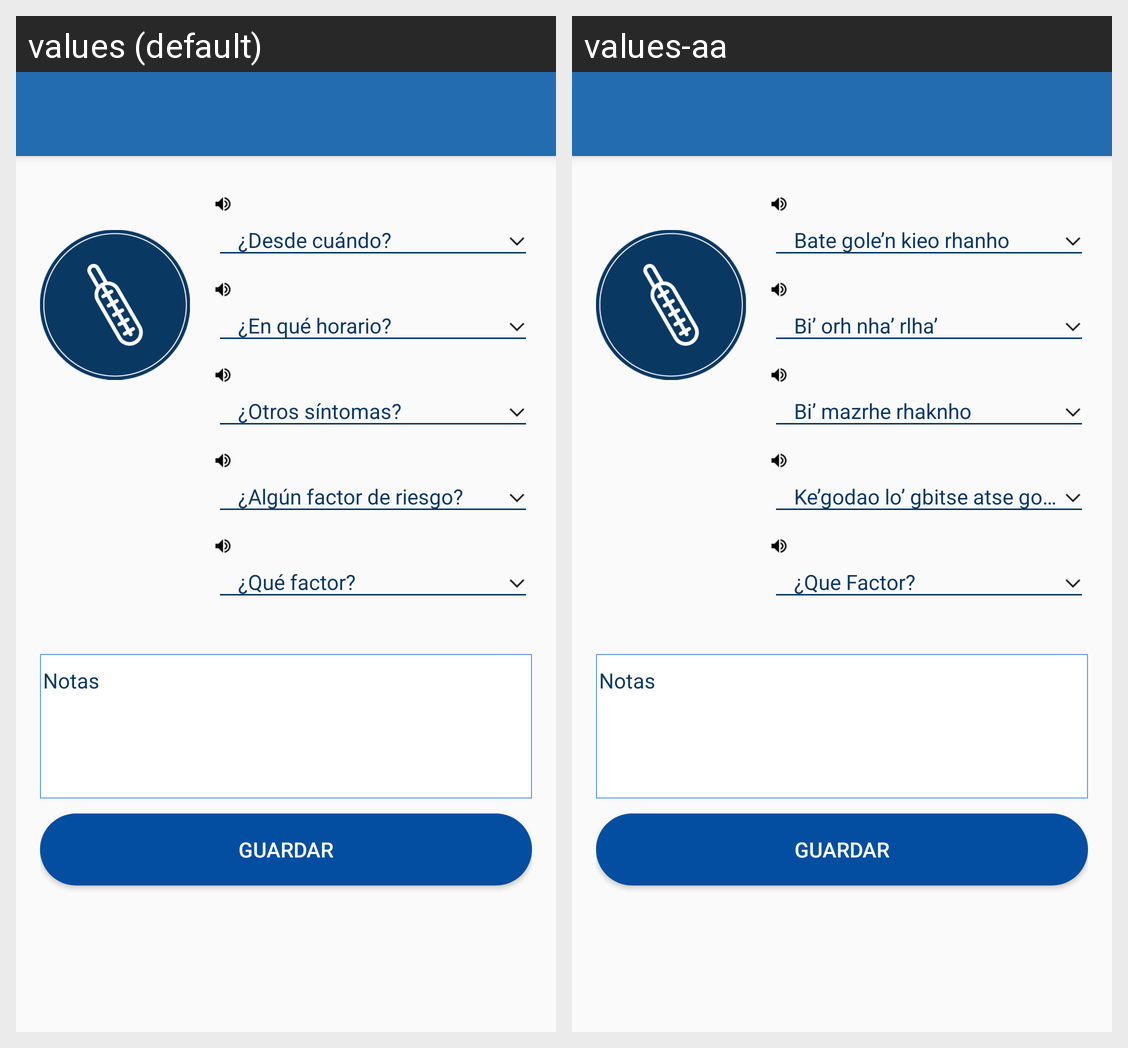

The Android screen above is rendered under two locales of the same app. Produce the string resources it draws, with the default and per-locale values.
Android screen res/layout/activity_fiebre.xml rendered under 2 locales, left to right: values (default), values-aa. Device: Nexus 5 (rendered at 1080×1920; each locale shown at half size, 540×960, under a caption strip naming it); theme AppTheme.
Strings drawn on this screen, with the default value and each locale's value (text and hints the layout hard-codes, and strings that could not be matched under every locale, appear in the picture but are not listed):

preg_g1_desde
  values: ¿Desde cuándo?
  values-aa: Bate gole’n kieo rhanho

preg_g2_horario
  values: ¿En qué horario?
  values-aa: Bi’ orh nha’ rlha’

preg_g3_sintomas
  values: ¿Otros síntomas?
  values-aa: Bi’ mazrhe rhaknho

preg_f_riesgo_fiebre
  values: ¿Algún factor de riesgo?
  values-aa: Ke’godao lo’ gbitse atse godago lhoe blhekio

preg_factor_fiebre
  values: ¿Qué factor?
  values-aa: ¿Que Factor?

notas
  values: Notas
  values-aa: Notas

guardar
  values: Guardar
  values-aa: Guardar
